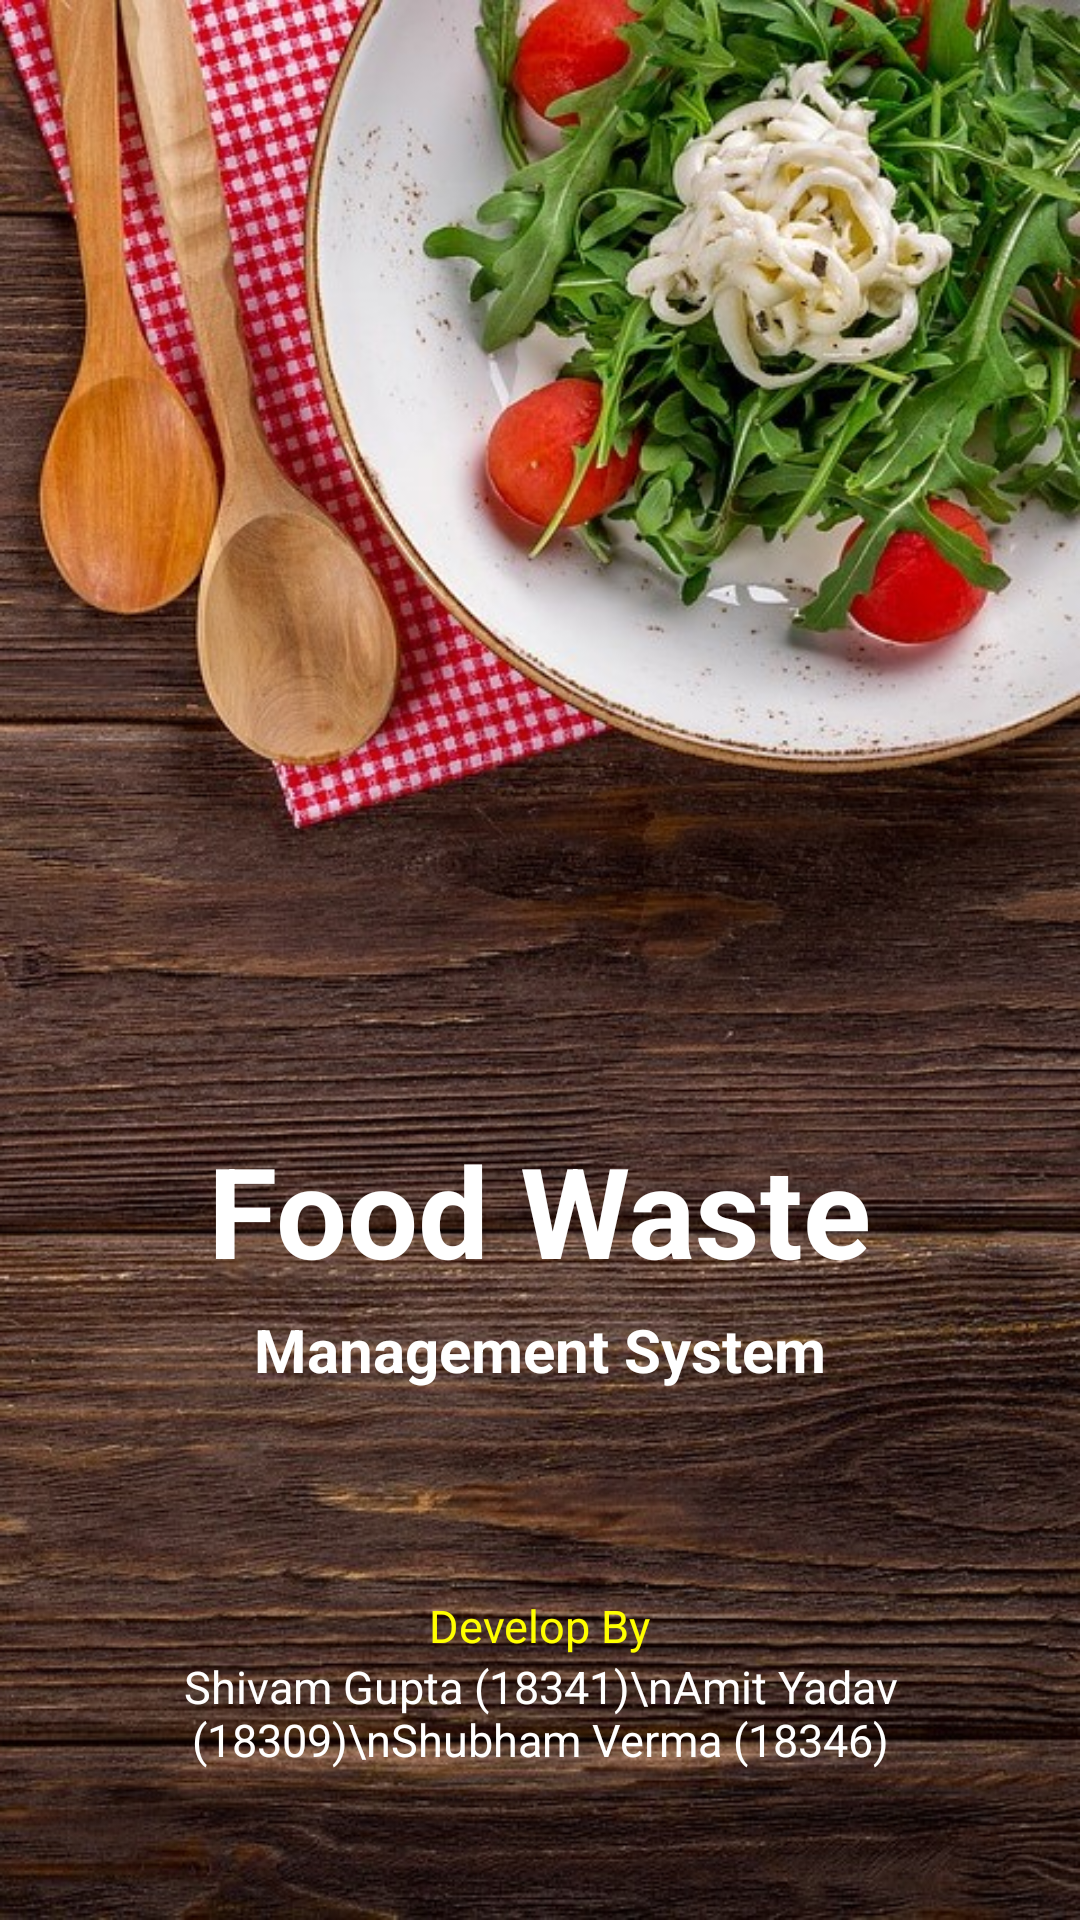

Layout XML and referenced resources for this Android screen:
<!-- AndroidManifest.xml: application theme AppTheme -->
<!-- res/layout/activity_splash.xml -->
<?xml version="1.0" encoding="utf-8"?>
<RelativeLayout xmlns:android="http://schemas.android.com/apk/res/android"
    android:layout_width="match_parent"
    android:layout_height="match_parent"
    android:background="@drawable/splash"
    android:orientation="vertical"
    android:id="@+id/relative">

    <RelativeLayout
        android:layout_width="match_parent"
        android:layout_height="match_parent"
        android:orientation="vertical">

        <ImageView
            android:id="@+id/logo"
            android:layout_width="100dp"
            android:layout_height="100dp"
            android:layout_centerInParent="true"
            android:src="@drawable/logo" />

        <TextView
            android:id="@+id/title"
            android:layout_width="wrap_content"
            android:layout_height="wrap_content"
            android:layout_below="@+id/logo"
            android:layout_centerHorizontal="true"

            android:layout_marginTop="5dp"
            android:text="Food Waste"
            android:textColor="@android:color/white"
            android:textSize="42sp"
            android:textStyle="bold" />

        <TextView
            android:layout_width="wrap_content"
            android:layout_height="wrap_content"
            android:layout_below="@+id/title"
            android:layout_centerHorizontal="true"
            android:layout_marginTop="5dp"
            android:paddingLeft="@dimen/desc_padding"
            android:paddingRight="@dimen/desc_padding"
            android:text="Management System"
            android:textColor="@android:color/white"
            android:textSize="20sp"
            android:textStyle="bold" />

        <LinearLayout
            android:layout_width="wrap_content"
            android:layout_height="wrap_content"
            android:layout_alignParentBottom="true"
            android:layout_centerHorizontal="true"
            android:layout_marginBottom="50dp"
            android:orientation="vertical">

            <TextView
                android:id="@+id/designby"
                android:layout_width="wrap_content"
                android:layout_height="wrap_content"
                android:layout_gravity="center_horizontal"
                android:paddingLeft="@dimen/desc_padding"
                android:paddingRight="@dimen/desc_padding"
                android:text="Develop By"
                android:textColor="#FFFF00"
                android:textSize="15sp" />

            <TextView
                android:layout_width="wrap_content"
                android:layout_height="wrap_content"
                android:layout_below="@+id/designby"
                android:layout_centerHorizontal="true"
                android:layout_gravity="center_horizontal"
                android:gravity="center_horizontal"
                android:paddingLeft="@dimen/desc_padding"
                android:paddingRight="@dimen/desc_padding"
                android:text="Shivam Gupta (18341)\nAmit Yadav (18309)\nShubham Verma (18346)"
                android:textColor="@android:color/white"
                android:textSize="15sp" />

        </LinearLayout>


    </RelativeLayout>

</RelativeLayout>
<!-- resources referenced by this layout -->
<resources>
  <dimen name="desc_padding">35dp</dimen>
  <!-- drawable splash: jpg bitmap (drawable-xxxhdpi, 175795 bytes) -->
  <style name="AppTheme" parent="Theme.AppCompat.DayNight.DarkActionBar">
          
          <item name="colorPrimary">@color/colorPrimary</item>
          <item name="colorPrimaryDark">@color/colorPrimaryDark</item>
          <item name="colorAccent">@color/colorAccent</item>
      </style>
  <color name="colorPrimary">#43A047</color>
  <color name="colorPrimaryDark">#018301</color>
  <color name="colorAccent">#FF4081</color>
</resources>
